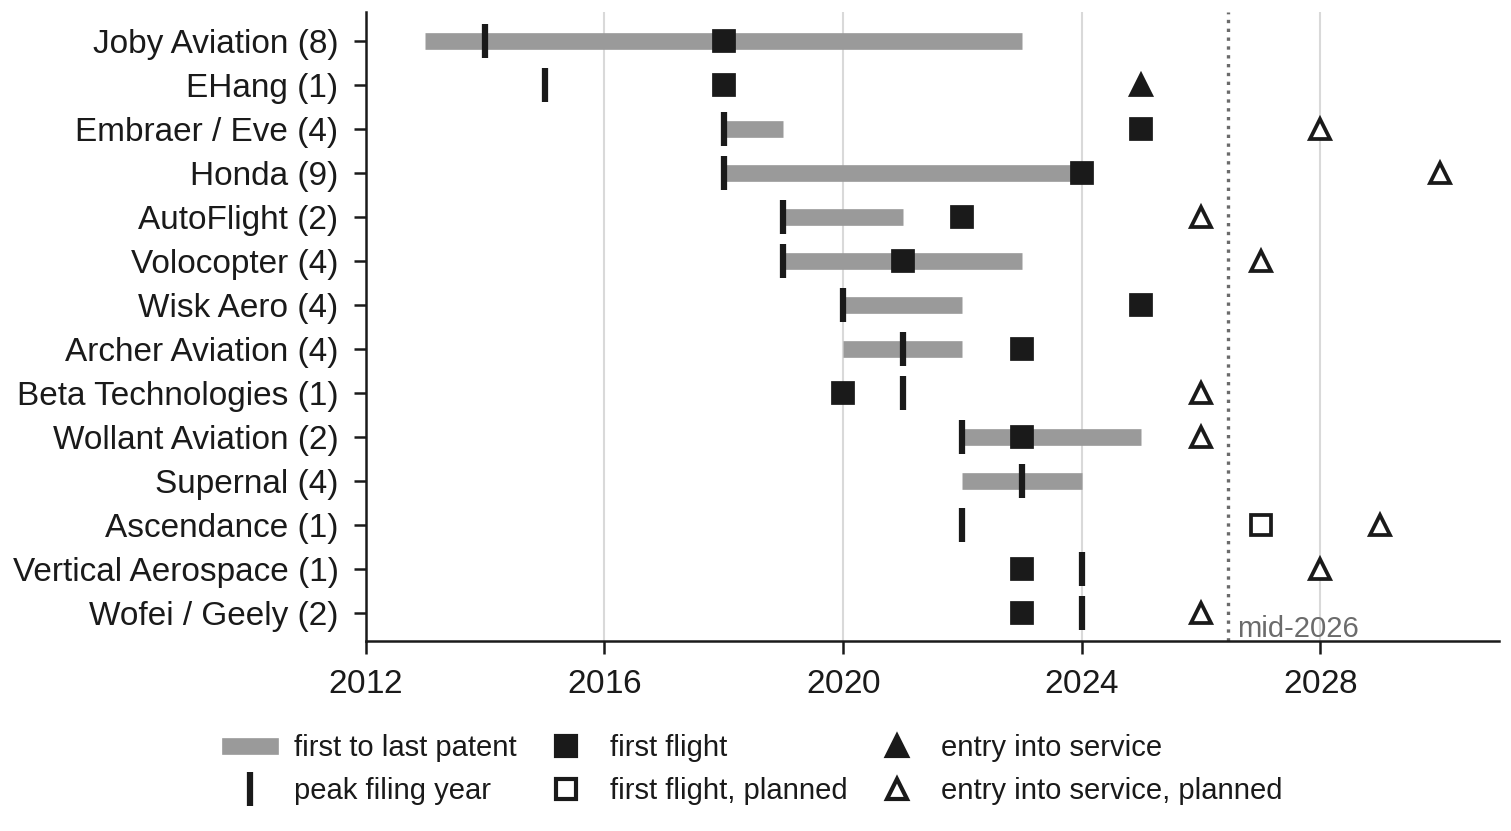

The table this chart was drawn from, first rows:
company, ARI score, first patent, peak filing year, last patent, designs, first flight (ARI), entry into service (ARI), years to first flight, years to entry into service, regulator (ARI), country (ARI), region, ARI vehicle type
Joby Aviation, 8.0, 2013, 2014, 2023, 8, 2018, , 5.0, , FAA, USA, North America, Vectored Thrust
Guangzhou Ehang Intelligent Technology, 8.45, 2015, 2015, 2015, 1, 2018, 2025, 3.0, 10.0, CAAC, China, Asia-Pacific, Multicopter/ Lift + Cruise
Embraer / Eve, 7.8, 2018, 2018, 2019, 4, 2025, 2028, 7.0, 10.0, ANAC, Brazil, Other regions, Lift + Cruise
Honda, 5.75, 2018, 2018, 2024, 9, 2024, 2030, 6.0, 12.0, FAA, Japan, Asia-Pacific, Lift + Cruise
AutoFlight, 7.85, 2019, 2019, 2021, 2, 2022, 2026, 3.0, 7.0, CAAC, China, Asia-Pacific, Lift + Cruise
Volocopter, 8.1, 2019, 2019, 2023, 4, 2021, 2027, 2.0, 8.0, EASA, Germany / China, Europe, Multicopter/ Multicopter/ Lift + Cruise
Wisk Aero, 7.55, 2020, 2020, 2022, 4, 2025, , 5.0, , FAA, USA, North America, Vectored Thrust
Archer Aviation, 7.8, 2020, 2021, 2022, 4, 2023, , 3.0, , FAA, USA, North America, Vectored Thrust
Beta Technologies, 7.95, 2021, 2021, 2021, 1, 2020, 2026, -1.0, 5.0, FAA, USA, North America, Conventional/Lift + Cruise
Wollant Aviation, 8.05, 2022, 2022, 2025, 2, 2023, 2026, 1.0, 4.0, CAAC, China, Asia-Pacific, Lift + Cruise
Supernal, 4.4, 2022, 2023, 2024, 4, , , , , FAA, USA, Asia-Pacific, Vectored Thrust
Ascendance Flight Technologies, 6.2, 2022, 2022, 2022, 1, 2027, 2029, 5.0, 7.0, EASA, France, Europe, Lift + Cruise
Vertical Aerospace, 7.2, 2024, 2024, 2024, 1, 2023, 2028, -1.0, 4.0, CAA, UK, Europe, Vectored Thrust
Wofei / Geely Aviation, 7.5, 2024, 2024, 2024, 2, 2023, 2026, -1.0, 2.0, CAAC, China, Asia-Pacific, Vectored Thrust
